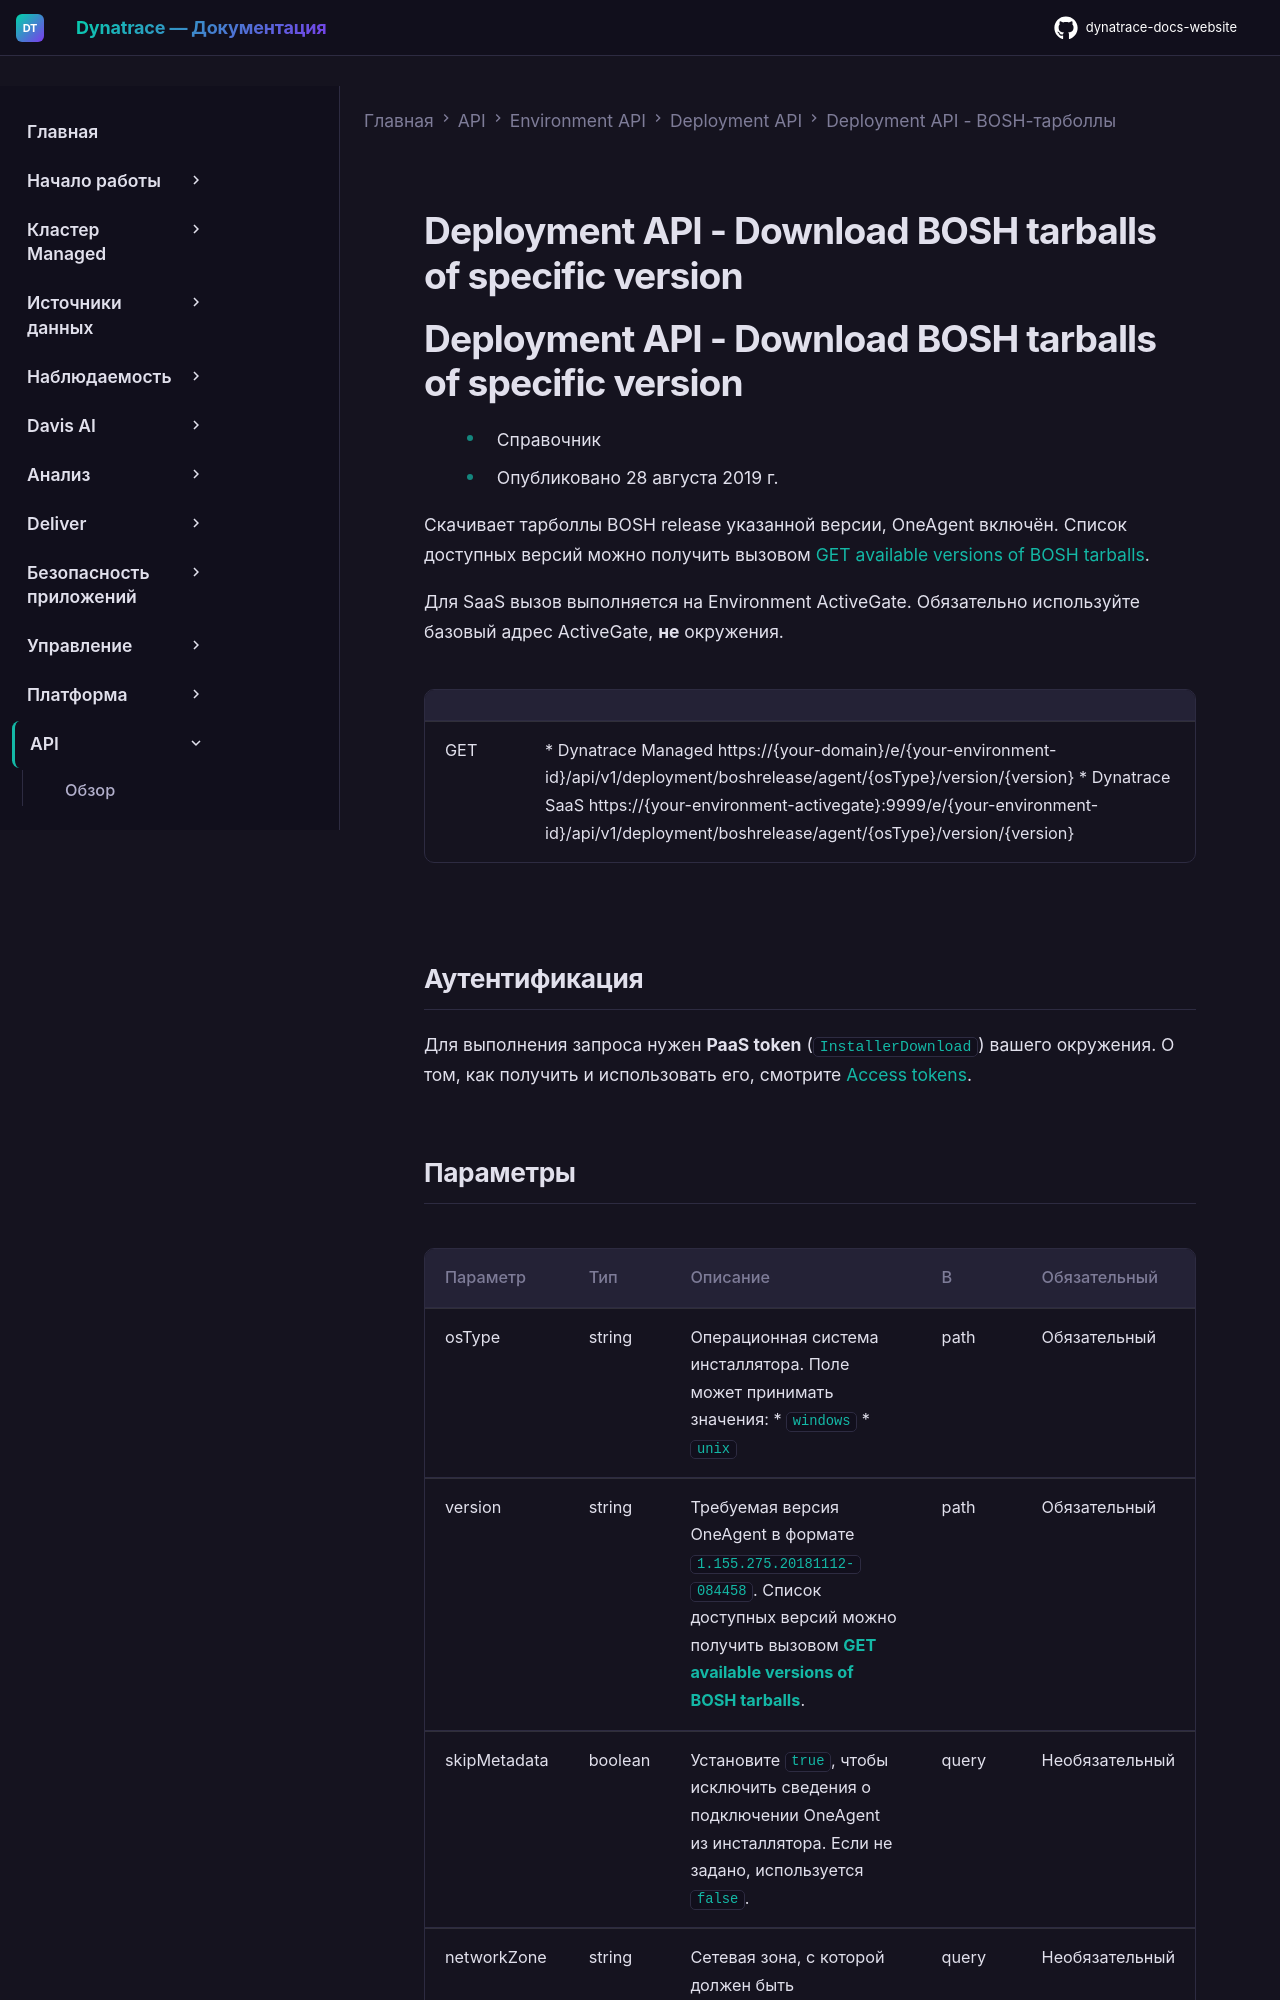

repository: Yerkebulan-Ardabayev/dynatrace-docs-website · page: managed-ru/dynatrace-api/environment-api/deployment/bosh/download-bosh-version/index.html · generator: mkdocs

---
title: Deployment API - Download BOSH tarballs of specific version
source: https://docs.dynatrace.com/managed/dynatrace-api/environment-api/deployment/bosh/download-bosh-version
scraped: 2026-05-12T11:55:21.380072
---

# Deployment API - Download BOSH tarballs of specific version

# Deployment API - Download BOSH tarballs of specific version

* Справочник
* Опубликовано 28 августа 2019 г.

Скачивает тарболлы BOSH release указанной версии, OneAgent включён. Список доступных версий можно получить вызовом [GET available versions of BOSH tarballs](/managed/dynatrace-api/environment-api/deployment/bosh/get-available-version "Список доступных версий тарболлов OneAgent BOSH через Dynatrace API.").

Для SaaS вызов выполняется на Environment ActiveGate. Обязательно используйте базовый адрес ActiveGate, **не** окружения.

|  |  |
| --- | --- |
| GET | * Dynatrace Managed https://{your-domain}/e/{your-environment-id}/api/v1/deployment/boshrelease/agent/{osType}/version/{version} * Dynatrace SaaS https://{your-environment-activegate}:9999/e/{your-environment-id}/api/v1/deployment/boshrelease/agent/{osType}/version/{version} |
